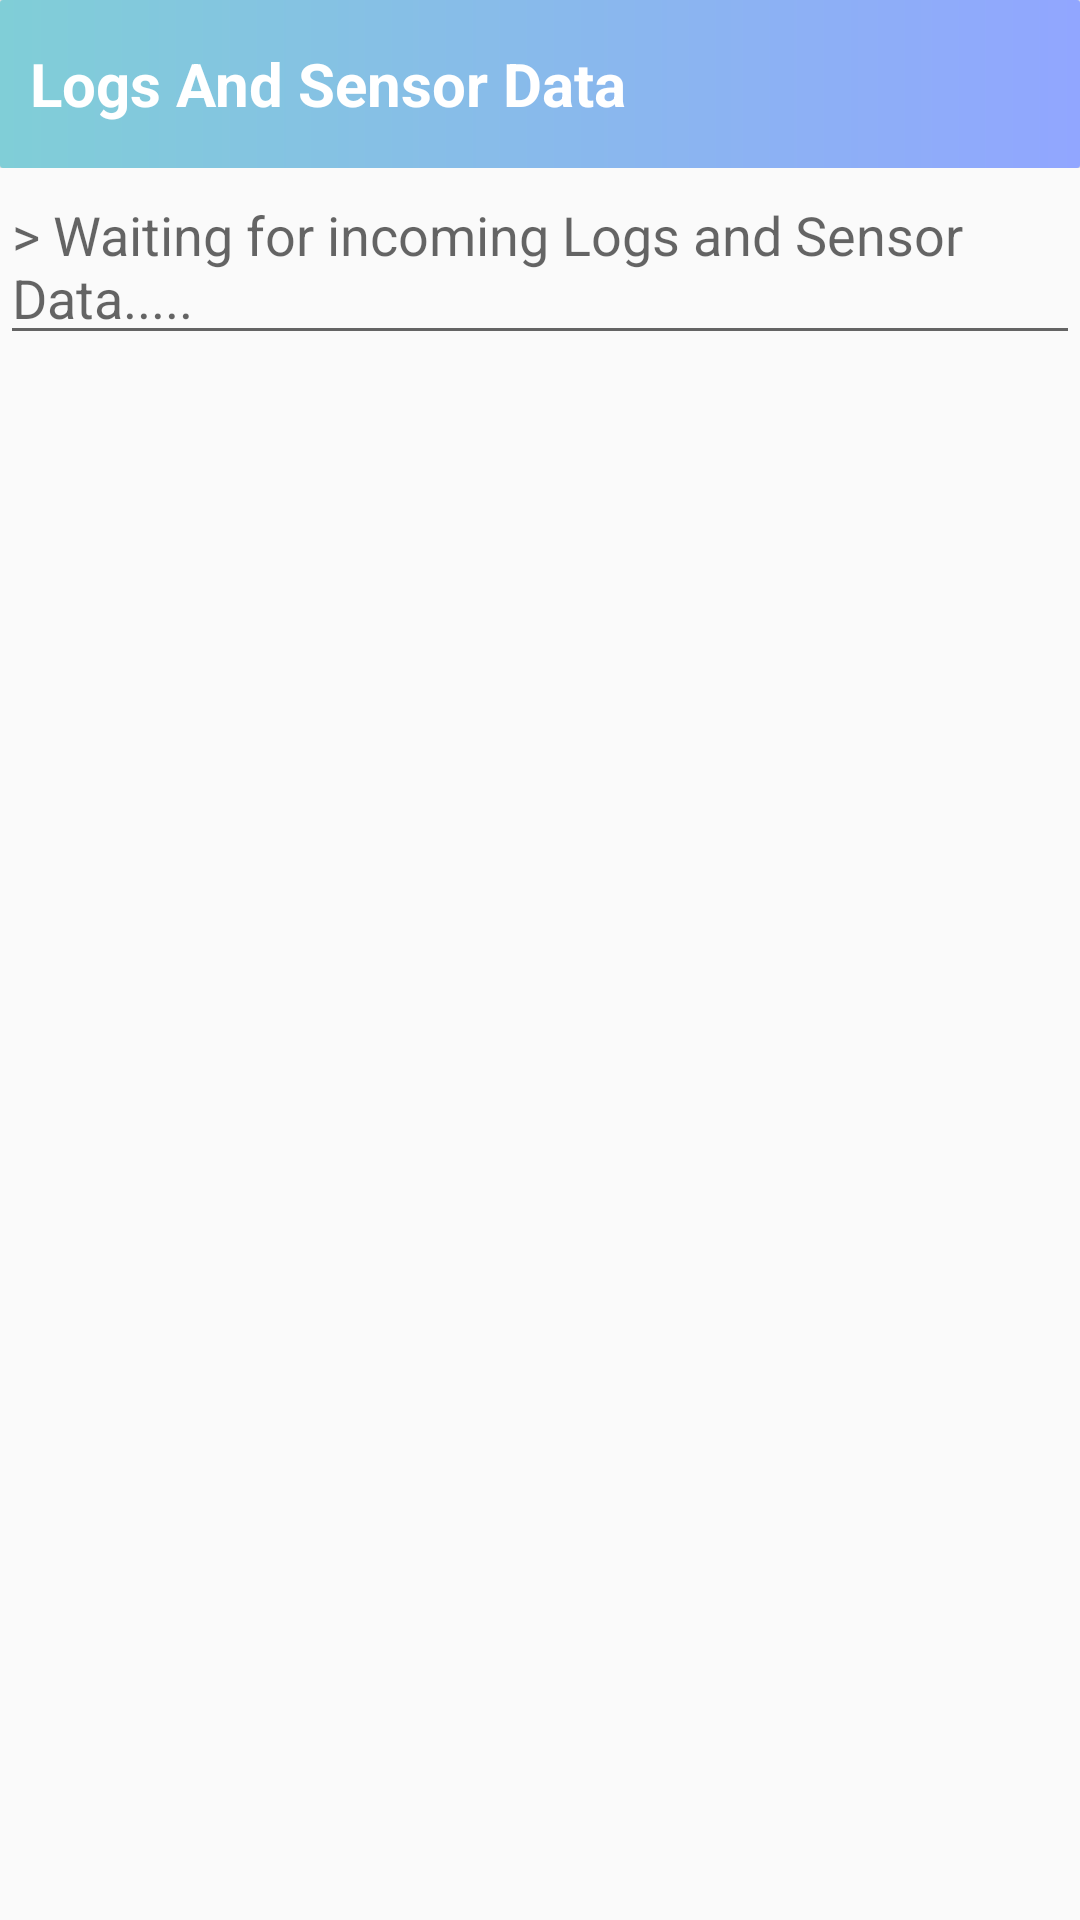

The Android layout XML behind this screen, and the referenced resources:
<!-- AndroidManifest.xml: application theme AppTheme -->
<!-- res/layout/activity_logs_and_sensor_data.xml -->
<?xml version="1.0" encoding="utf-8"?>
<RelativeLayout xmlns:android="http://schemas.android.com/apk/res/android"
    xmlns:app="http://schemas.android.com/apk/res-auto"
    xmlns:tools="http://schemas.android.com/tools"
    android:layout_width="match_parent"
    android:layout_height="match_parent"
    tools:context=".LogsAndSensorDataActivity">
    <RelativeLayout
        android:layout_width="wrap_content"
        android:layout_height="wrap_content"
        android:id="@+id/toolBarLayout"
        >
    <androidx.appcompat.widget.Toolbar
        android:id="@+id/logsToolBar"
        android:layout_width="match_parent"
        android:layout_height="?actionBarSize"
        android:background="@drawable/custom_gradient_1"
        android:elevation="5dp"
        android:theme="@style/Base.ThemeOverlay.AppCompat.Dark.ActionBar"
        app:contentInsetLeft="0dp"
        app:contentInsetStart="0dp"
        app:contentInsetStartWithNavigation="0dp"
        app:popupTheme="@style/MenuStyle">

        <TextView
            android:layout_width="wrap_content"
            android:layout_height="wrap_content"
            android:id="@+id/toolBarTextView"
            android:textSize="20sp"
            android:text="Logs And Sensor Data"
            android:layout_marginLeft="10dp"
            android:textColor="#fff"
            android:textStyle="bold" />

    </androidx.appcompat.widget.Toolbar>
</RelativeLayout>

    <EditText
        android:layout_width="match_parent"
        android:layout_height="wrap_content"
        android:id="@+id/logsEditText"
        android:hint="> Waiting for incoming Logs and Sensor Data....."
        android:layout_below="@+id/toolBarLayout"/>

</RelativeLayout>
<!-- resources referenced by this layout -->
<resources>
  <!-- drawable custom_gradient_1 (drawable) -->
  <?xml version="1.0" encoding="utf-8"?>
  <shape xmlns:android="http://schemas.android.com/apk/res/android"
      android:shape="rectangle">
      <gradient
          android:startColor="#80CED7"
          android:endColor="#91A6FF"/>
      <corners android:radius="1dp"/>
  </shape>
  <style name="MenuStyle" parent="Theme.AppCompat.Light">
          <item name="android:background">@android:color/white</item>
      </style>
  <style name="AppTheme" parent="Theme.AppCompat.Light.NoActionBar">
          
          <item name="colorPrimary">@color/colorPrimary</item>
          <item name="colorPrimaryDark">@color/colorPrimaryDark</item>
          <item name="colorAccent">@color/colorAccent</item>
      </style>
  <color name="colorPrimary">#91A6FF</color>
  <color name="colorPrimaryDark">#91A6FF</color>
  <color name="colorAccent">#91A6FF</color>
</resources>
